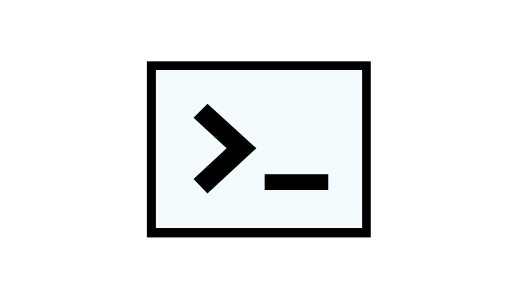
t = 0.00 s
t = 0.12 s: frame unchanged from t = 0.00 s, image omitted
t = 0.37 s: frame unchanged from t = 0.00 s, image omitted
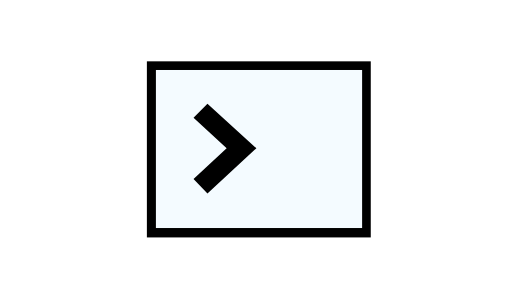
t = 0.50 s
t = 0.63 s: frame unchanged from t = 0.50 s, image omitted
t = 0.88 s: frame unchanged from t = 0.50 s, image omitted

The animated SVG that drew these frames (rendered in a browser with its animation timeline set to each time). Animation: 1 CSS @keyframes rule; one cycle of 1.00 s, repeats indefinitely.

<svg xmlns="http://www.w3.org/2000/svg" viewBox="0 0 1360 784">
  <style>
    .cursor {
      animation: blink 1s steps(1, start) infinite;
    }
    @keyframes blink {
      0%, 49% { opacity: 1; }
      50%, 100% { opacity: 0; }
    }
  </style>

  <rect x="390" y="163" width="595" height="468" fill="#000"/>
  <rect x="414" y="186" width="548" height="420" fill="#f4fbff"/>

  <path d="M514 313 L551 276 L681 394 L551 514 L514 476 L602 394 Z"
        fill="#000"/>

  <rect class="cursor" x="703" y="463" width="169" height="42" fill="#000"/>
</svg>
